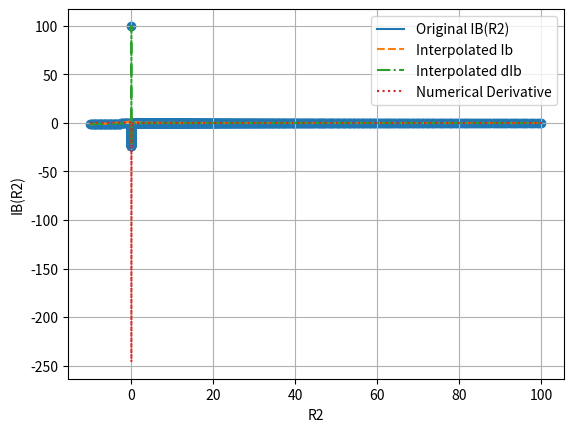

Write Python code to recreate this figure.
import numpy as np
from scipy.integrate import quad
from scipy.optimize import root
import time
import matplotlib.pyplot as plt
from scipy.interpolate import interp1d
import csv


# Numerical derivative using central difference
def numerical_derivative(f, x, h=1e-5):
    return (f(x + h) - f(x - h)) / (2 * h)


def save_arrays_to_csv(file_path, column_titles, *arrays):
    # Transpose the arrays to align them by columns
    transposed_arrays = np.array(list(zip(*arrays)))
    

    with open(file_path, 'w', newline='') as csvfile:
        writer = csv.writer(csvfile)
        
        #Writes the column titles.
        writer.writerow(column_titles)
        
        #Writes in data rows.
        for row in transposed_arrays:
            writer.writerow(row)
            

def IB(R2):
    eps = 1e-6  # small offset to avoid singularities
    if not isinstance(R2, (int, float)):
        raise ValueError("R2 must be a numeric value.")
    
    if R2>0:
        integrand = lambda x: (x**2 / np.sqrt(x**2 + R2)) * (1 / (np.exp(np.sqrt(x**2 + R2)) - 1))
        result, error = quad(integrand, 0, np.inf, limit=100, epsabs=1e-10, epsrel=1e-10)
        return result
    if R2<0:
        integrand1 = lambda x: (x**2 / np.sqrt(x**2 + R2)) * (1 / (np.exp(np.sqrt(x**2 + R2)) - 1))
        integrand2 = lambda x: -np.sin(np.sqrt(np.abs(R2)-x**2))/(2-2*np.cos(np.sqrt(np.abs(R2)-x**2)))*(x**2/np.sqrt(np.abs(R2)-x**2))

        a = np.sqrt(np.abs(R2))
        result = quad(integrand1, a+eps, np.inf)[0] + quad(integrand2, 0, a-eps)[0]
        if result is not None:
            return result
        else:
            return 0

    if R2==0:
        #Avoiding numerical issues by taking limits properly.
        integrand = lambda x: x * (1 / (np.exp(x) - 1))
        result, error = quad(integrand, 0, np.inf, limit=100, epsabs=1e-10, epsrel=1e-10)
        return result
    
def dIB(R2):
    #Derivative of Ib wrt R2.
    eps = 1e-4  # small offset to avoid singularities
    if not isinstance(R2, (int, float)):
        raise ValueError("R2 must be a numeric value.")
    
    if R2>0:
        integrand = lambda x: (-1/2) * (x**2 / (x**2 + R2)) * (1 / (np.exp(np.sqrt(x**2 + R2)) - 1)) * (np.exp(np.sqrt(x**2 + R2))/(np.exp(np.sqrt(x**2 + R2)) - 1) + 1/np.sqrt(x**2 + R2))
        #AGREES WITH MATHEMATICA NOW
  
        result, error = quad(integrand, 0.000000001, 30)
        #print(f'result={result}')
        return result
    
    if R2<0:
        integrand1 = lambda x: (-1/2) * (x**2 / (x**2 + R2)) * (1 / (np.exp(np.sqrt(x**2 + R2)) - 1)) * (np.exp(np.sqrt(x**2 + R2))/(np.exp(np.sqrt(x**2 + R2)) - 1) + 1/np.sqrt(x**2 + R2))
        integrand2 = lambda x: (-1/4) * (x**2 / (x**2 - np.abs(R2))) * (1 / (1 - np.cos(np.sqrt(np.abs(R2) - x**2)))) * (-1 + 1/np.sqrt(np.abs(R2) - x**2) * np.sin(np.sqrt(np.abs(R2) - x**2)))

        a = np.abs(R2)
        #print(f'R2={R2}')
        #print(f'int={integrand2(0.0001)}')
        #plt.plot(np.linspace(0.001,np.sqrt(a),num=200), integrand2(np.linspace(0.001,np.sqrt(a),num=200)))
        #plt.show()
        

        result = quad(integrand1, np.sqrt(a)+eps, 30)[0]*0 + quad(integrand2, 0, np.sqrt(a)-eps)[0]+0#LOOK AT THIS LATER IT'S A LITTLE DODGY
        if result is not None:
            return result
        else:
            return 0
    
    if R2==0:
        return 10**(2)

if __name__ == "__main__":

    #Create the interpolator for r^2 = M^2 /T^2 ~ Range[(700/100)^2, (800/200)^2] 
    R2_vals = np.concatenate((np.linspace(-10,-0.001),np.concatenate(([0],np.geomspace(0.001, 100, 2000)))))



    IB_vals = np.array([IB(R2) for R2 in R2_vals])
    dIB_vals = np.array([dIB(R2) for R2 in R2_vals])
    dIB_numerical = np.array([numerical_derivative(IB, R2) for R2 in R2_vals])

    

    IB_interp = interp1d(R2_vals, IB_vals, kind='cubic', fill_value="extrapolate")
    dIB_interp = interp1d(R2_vals, dIB_vals, kind='cubic', fill_value="extrapolate")
    
    R2_test =80
    print(f"IB({R2_test}) ≈ {IB_interp(R2_test)} (interpolated)")
    print(f"IB({R2_test}) = {IB(R2_test)} (direct)")

    # Interpolation vs solution
    plt.plot(R2_vals, IB_vals, label='Original IB(R2)')
    plt.plot(R2_vals, IB_interp(R2_vals), '--', label='Interpolated Ib')
    plt.plot(R2_vals, dIB_interp(R2_vals), '-.', label='Interpolated dIb')
    plt.plot(R2_vals, dIB_numerical, ':', label='Numerical Derivative')
    plt.scatter(R2_vals, dIB_vals)
    #plt.plot(R2_vals, Potential2.Jb_spline(R2_vals),'-.',label='Jb spline')
    plt.xlabel('R2')
    plt.ylabel('IB(R2)')
    plt.legend()
    plt.grid(True)
    plt.show()

    save_arrays_to_csv('IBData.csv',['R2','IB'], R2_vals, IB_vals)
    save_arrays_to_csv('dIBData.csv',['R2','dIB'], R2_vals, dIB_vals)
